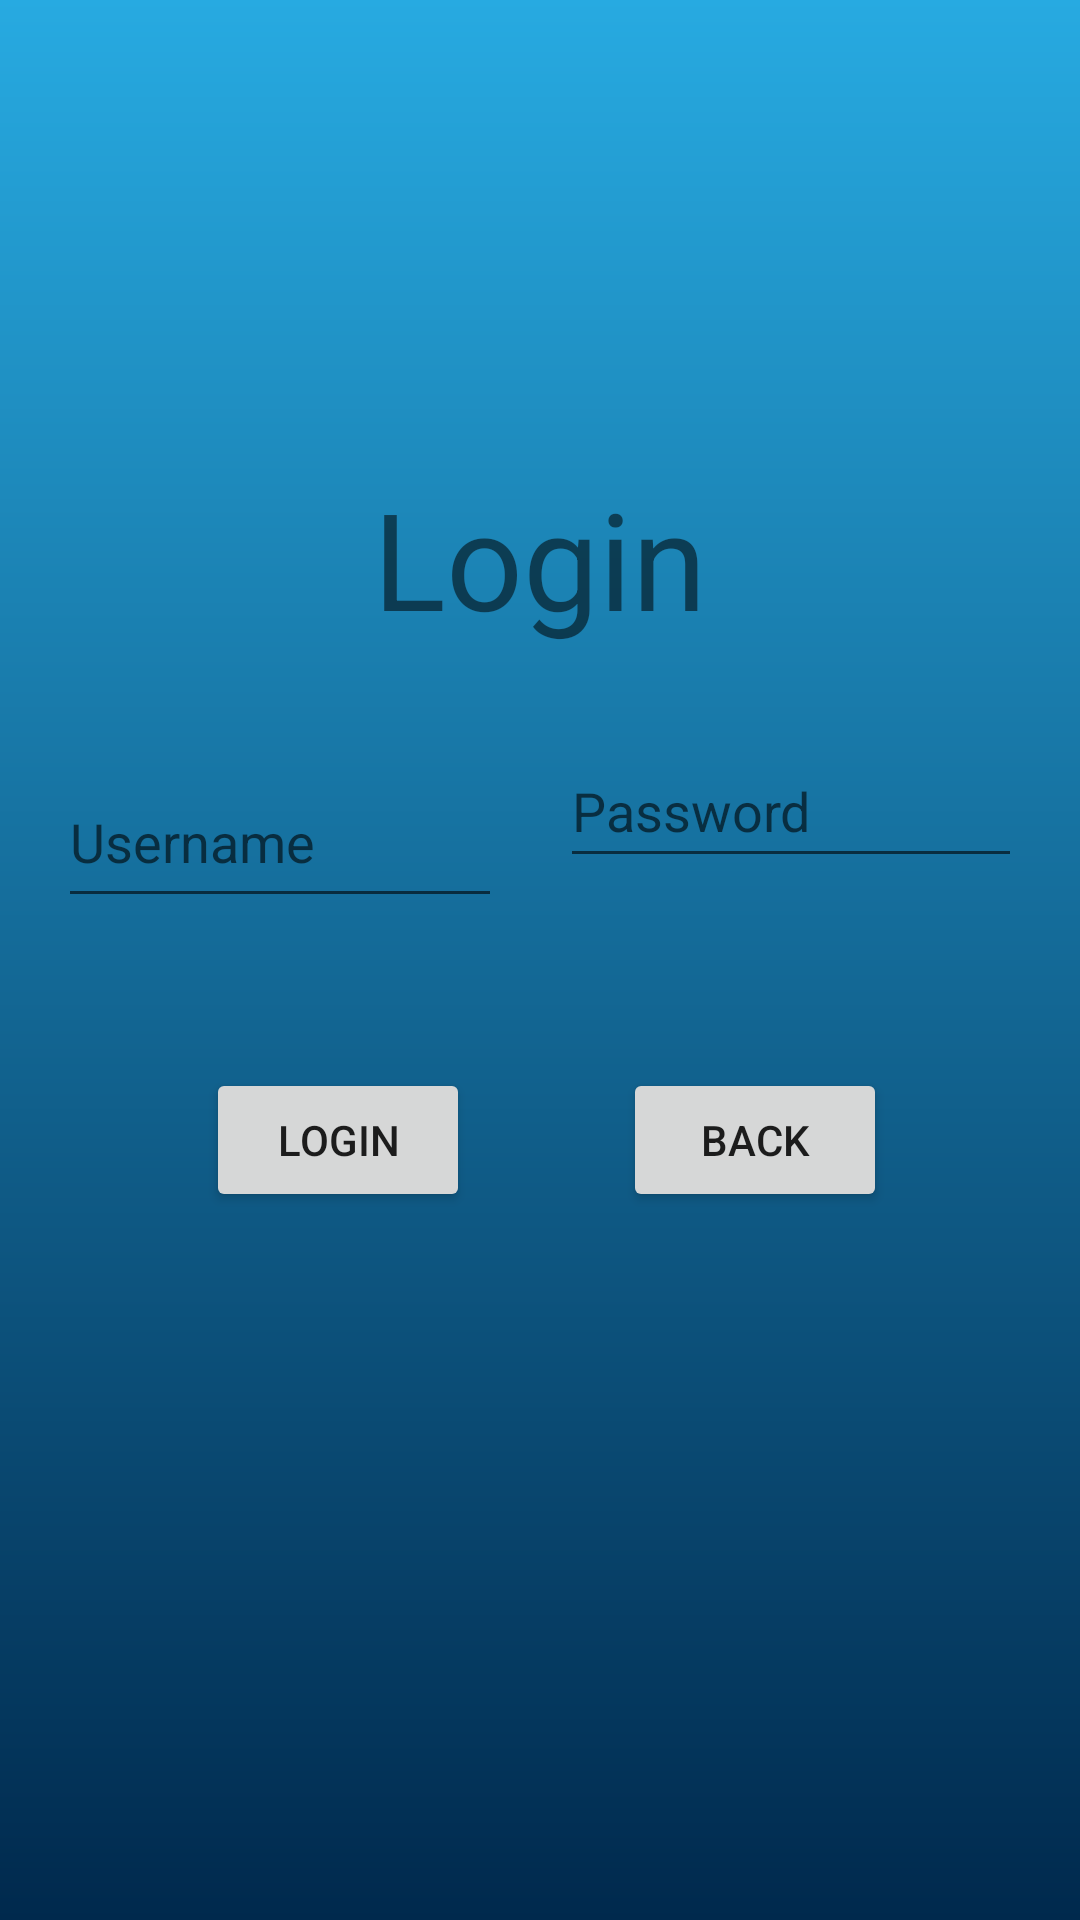

Android layout source for this screen:
<!-- AndroidManifest.xml: application theme Theme.JUnitTestingInMVP -->
<!-- res/layout/activity_login_page.xml -->
<?xml version="1.0" encoding="utf-8"?>
<androidx.constraintlayout.widget.ConstraintLayout xmlns:android="http://schemas.android.com/apk/res/android"
    xmlns:app="http://schemas.android.com/apk/res-auto"
    xmlns:tools="http://schemas.android.com/tools"
    android:id="@+id/loginPageLayout"
    android:background="@drawable/gradient_drawable"
    android:layout_width="match_parent"
    android:layout_height="match_parent">


    <TextView
        android:id="@+id/textView2"
        android:layout_width="wrap_content"
        android:layout_height="wrap_content"
        android:text="Login"
        android:textSize="45dp"
        app:layout_constraintBottom_toBottomOf="parent"
        app:layout_constraintEnd_toEndOf="parent"
        app:layout_constraintStart_toStartOf="parent"
        app:layout_constraintTop_toTopOf="parent"
        app:layout_constraintVertical_bias="0.269" />

    <EditText
        android:id="@+id/user"
        android:layout_width="148dp"
        android:layout_height="54dp"
        android:layout_marginTop="36dp"
        android:ems="10"
        android:hint="Username"
        android:inputType="textPersonName"
        app:layout_constraintEnd_toStartOf="@+id/pass"
        app:layout_constraintHorizontal_bias="0.5"
        app:layout_constraintStart_toStartOf="parent"
        app:layout_constraintTop_toBottomOf="@+id/textView2" />

    <EditText
        android:id="@+id/pass"
        android:layout_width="154dp"
        android:layout_height="48dp"
        android:ems="10"
        android:hint="Password"
        android:inputType="textPassword"
        app:layout_constraintBottom_toTopOf="@+id/backbutton"
        app:layout_constraintEnd_toEndOf="parent"
        app:layout_constraintHorizontal_bias="0.5"
        app:layout_constraintStart_toEndOf="@+id/user"
        app:layout_constraintTop_toBottomOf="@+id/textView2"
        app:layout_constraintVertical_bias="0.31" />

    <Button
        android:id="@+id/loginbutton"
        android:layout_width="wrap_content"
        android:layout_height="wrap_content"
        android:text="Login"
        app:layout_constraintBottom_toBottomOf="parent"
        app:layout_constraintEnd_toEndOf="parent"
        app:layout_constraintHorizontal_bias="0.253"
        app:layout_constraintStart_toStartOf="parent"
        app:layout_constraintTop_toBottomOf="@+id/textView2"
        app:layout_constraintVertical_bias="0.372"
        />

    <Button
        android:id="@+id/backbutton"
        android:layout_width="wrap_content"
        android:layout_height="wrap_content"
        android:text="Back"
        app:layout_constraintBottom_toBottomOf="parent"
        app:layout_constraintEnd_toEndOf="parent"
        app:layout_constraintHorizontal_bias="0.442"
        app:layout_constraintStart_toEndOf="@+id/loginbutton"
        app:layout_constraintTop_toBottomOf="@+id/textView2"
        app:layout_constraintVertical_bias="0.372"
        android:onClick="back"/>

    <ImageView
        android:id="@+id/imageView4"
        android:layout_width="384dp"
        android:layout_height="206dp"
        app:layout_constraintEnd_toEndOf="parent"
        app:layout_constraintHorizontal_bias="0.481"
        app:layout_constraintStart_toStartOf="parent"
        app:layout_constraintTop_toTopOf="parent"
        app:srcCompat="@drawable/abe" />

</androidx.constraintlayout.widget.ConstraintLayout>
<!-- resources referenced by this layout -->
<resources>
  <!-- drawable gradient_drawable (drawable) -->
  <?xml version = "1.0" encoding = "utf-8" ?>
  <shape
      android:shape = "rectangle"
      xmlns:android = "http://schemas.android.com/apk/res/android" >
  
      <gradient
          android:startColor = "#00294d"
          android:endColor = "#27aae1"
          android:angle = "90"
          android:type = "linear" />
  </shape>
  <style name="Theme.JUnitTestingInMVP" parent="Theme.MaterialComponents.DayNight.DarkActionBar">
          
          <item name="colorPrimary">@color/purple_500</item>
          <item name="colorPrimaryVariant">@color/purple_700</item>
          <item name="colorOnPrimary">@color/white</item>
          
          <item name="colorSecondary">@color/teal_200</item>
          <item name="colorSecondaryVariant">@color/teal_700</item>
          <item name="colorOnSecondary">@color/black</item>
          
          <item name="android:statusBarColor" tools:targetApi="l">?attr/colorPrimaryVariant</item>
          
      </style>
  <!-- not gathered from this repository: default colours our renderer supplied (Android Studio template values) -->
  <color name="purple_500">#FF6200EE</color>
  <color name="purple_700">#FF3700B3</color>
  <color name="teal_200">#FF03DAC5</color>
  <color name="teal_700">#FF018786</color>
  <color name="black">#FF000000</color>
  <color name="white">#FFFFFFFF</color>
</resources>
